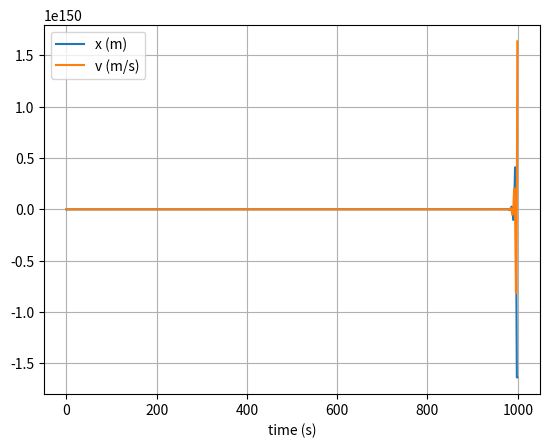
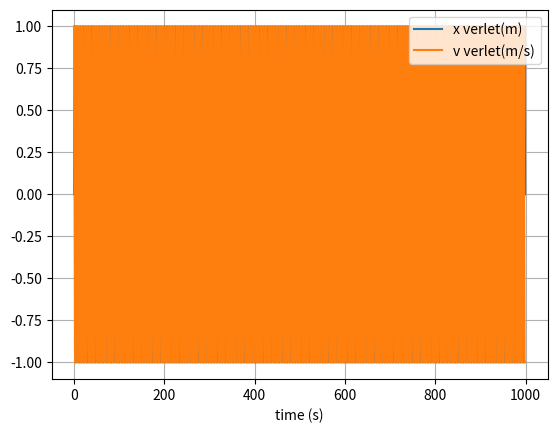

Recreate these plots in Python, in order.
# Exercise 1
# %matplotlib inline
import numpy as np
import matplotlib.pyplot as plt

# mass, spring constant, initial position and velocity
m = 1
k = 1
x = 0
v = 1
# simulation time, timestep and time
t_max = 1000
dt = 1
t_array = np.arange(0, t_max, dt)

# initialise empty lists to record trajectories
x_list = []
v_list = []
x_verlet = []
v_verlet = []

x_verlet.append(x)
x_verlet.append(x + v * dt)  # Approximate using initial velocity
v_verlet.append(v)

# Euler integration
for t in t_array:

    # append current state to trajectories
    x_list.append(x)
    v_list.append(v)

    # calculate new position and velocity
    a = -k * x / m
    x = x + dt * v
    v = v + dt * a

    if len(x_verlet) >= 2:
      a_verlet = -k * x_verlet[-1] / m
      x_position = 2*x_verlet[-1] - x_verlet[-2] + dt**2 * a_verlet
      v_velocity = 1/dt * (x_position - x_verlet[-1])

      x_verlet.append(x_position)
      v_verlet.append(v_velocity)

# convert trajectory lists into arrays, so they can be sliced (useful for Assignment 2)
x_array = np.array(x_list)
v_array = np.array(v_list)
x_array_verlet = np.array(x_verlet[:len(t_array)])
v_array_verlet = np.array(v_verlet[:len(t_array)])



# plot the position-time graph
plt.figure(1)
plt.clf()
plt.xlabel('time (s)')
plt.grid()
plt.plot(t_array, x_array, label='x (m)')
plt.plot(t_array, v_array, label='v (m/s)')
plt.legend()
plt.show()

# plot for verlet
plt.figure(2)
plt.clf()
plt.xlabel('time (s)')
plt.grid()
plt.plot(t_array, x_array_verlet, label='x verlet(m)')
plt.plot(t_array, v_array_verlet, label='v verlet(m/s)')
plt.legend()
plt.show()
